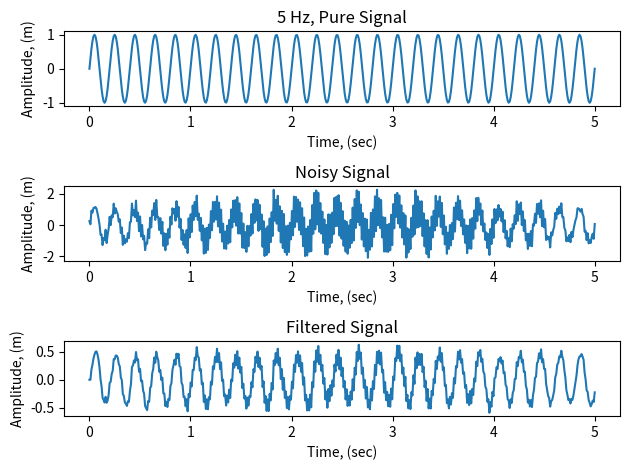

Write the Python code that produced this figure.
import numpy as np
import matplotlib.pyplot as plt

f1 = 5 # Hertz
w1 = 2*np.pi*f1 # angular frequency
f2 = 50 # Hertz
w2 = 2*np.pi*f2 # angular frequency

# Create an array of time points
N = 500
t = np.linspace(0,5,N)

# Create signals
pure = np.sin(w1*t) # pure sine wave
noise = np.sin(w2*t) + np.random.normal(0, 0.2, N) # Normally distributed random noise
 # 0   = mean of the normal distribution
 # 0.2 = standard deviation of the normal distribution
 # N   = number of elements in the array
signal = pure + noise # noisy sine wave

#################################################
### Code your recursive low pass filter below ###
#################################################
###  Use test run to visualize your solution  ###
#################################################
### Then submit it when your done to grade it ###
#################################################

# Recursive low-pass filter
alpha = 0.2 # alpha closer to zero means stronger smoothing effect
          # be sure to try differnt values and observe its effects in the plot below
filtered = np.zeros(N) # initialize array to store values
for i in range(N):
    if i > 1:
        # Fill out the filtered[i] variable with the code for your low pass filer
        filtered[i] = (1-alpha)* filtered[i-1] + alpha*(signal[i] - filtered[i-1])


fig = plt.figure()
ax1 = fig.add_subplot(311)
ax1.plot(t, pure)
ax1.set_xlabel('Time, (sec)')
ax1.set_ylabel('Amplitude, (m)')
ax1.set_title('5 Hz, Pure Signal')

ax2 = fig.add_subplot(312)
ax2.plot(t, signal)
ax2.set_xlabel('Time, (sec)')
ax2.set_ylabel('Amplitude, (m)')
ax2.set_title('Noisy Signal')

ax3 = fig.add_subplot(313)
ax3.plot(t, filtered)
ax3.set_xlabel('Time, (sec)')
ax3.set_ylabel('Amplitude, (m)')
ax3.set_title('Filtered Signal')

plt.tight_layout()
plt.show()
